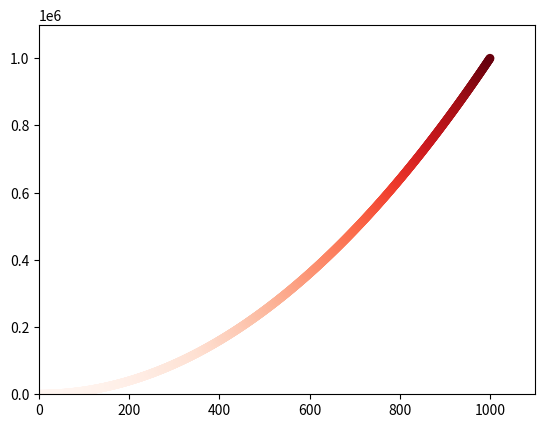

The matplotlib source for this figure: (Note: this script raises an exception after producing the figure.)
import matplotlib.pyplot as plt

x_values = list(range(1,1001))
y_values = [x**2 for x in x_values]
plt.scatter(x_values,y_values,edgecolors='none',s=40,c=y_values,cmap=plt.cm.Reds)
# 设置图表标题并给坐标轴加上标签
# 设置每个坐标轴的取值范围
plt.axis([0,1100,0,1100000])

# plt.show()
# 将所生成的图表自动保存
plt.savefig('suqares_plot.png',bbox_inchces='tight')